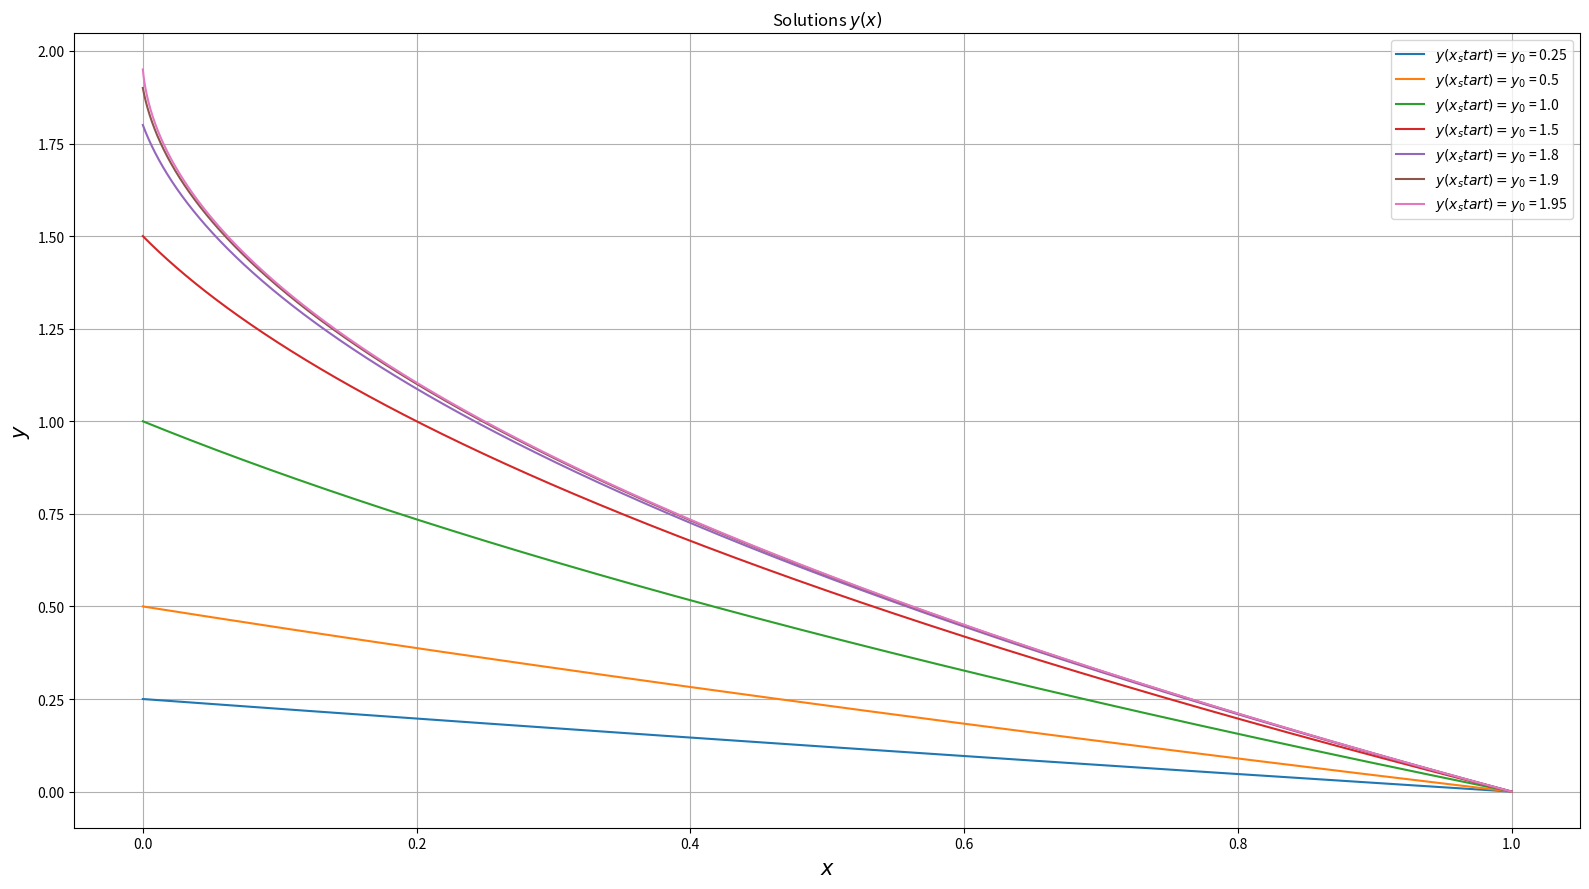

Generate this figure with matplotlib:
import statistics
import matplotlib
import math
import numpy as np
import matplotlib.pyplot as plt

####################################################################################

# SCRIPT START

EPSILON = 1e-8
step    = 1e-5
x_start = 0.0
x_end   = 1.0
y_end   = 0.0

n_steps = int((x_end - x_start) / step) + 1

def shoot(h_step, y_0, alpha):
    vec_sol = [np.array([alpha, y_0])]
    vec_prev = vec_sol[0]

    for i in range(n_steps - 1):
        vec = vec_prev + h_step * (np.array([0.5 * vec_prev[0] ** 2 / (1 - 0.5 * vec_prev[1]), vec_prev[0]])) 
        vec_sol.append(vec)
        vec_prev = vec

    return np.array(vec_sol)

def newton(h_step, y_0, alpha):
    vec_sol = shoot(h_step, y_0, alpha)
    Fprev = y_end - vec_sol[n_steps - 1][1]
    aprev = alpha

    alpha += 1 if Fprev > 0 else -1
    diff = 2 * EPSILON

    while diff >= EPSILON:
        vec_sol = shoot(h_step, y_0, alpha)
        F = y_end - vec_sol[n_steps - 1][1]
        dF = (F - Fprev) / (alpha - aprev)
        aprev = alpha
        Fprev = F

        diff = F / dF
        alpha = alpha - diff
        diff = abs(diff)

    return vec_sol, alpha

def make_plot(h_step, y_0, alpha, label_plot):
    vec_sol, alpha_fin = newton(h_step, y_0, alpha)
    x = np.arange(x_start, x_end, h_step)
    y = np.array([vec_sol[i][1] for i in range(n_steps)])

    plt.plot(x, y, label=label_plot)

y_0_values = np.array([0.25, 0.5, 1.0, 1.5, 1.8, 1.9, 1.95])
y_0_labels = np.array(['$y({x_start}) = y_0$ = ' + str(y_0_values[i]) for i in range(len(y_0_values))])
plt.figure(figsize=[16, 9])
plt.title(f"Solutions $y(x)$")
plt.xlabel("$x$", fontsize=15)
plt.ylabel("$y$", fontsize=15)
plt.grid()

for i in range(len(y_0_values)):
    make_plot(step, y_0_values[i], 0.0, y_0_labels[i])

plt.legend()
plt.tight_layout()
plt.show()

# SCRIPT END
